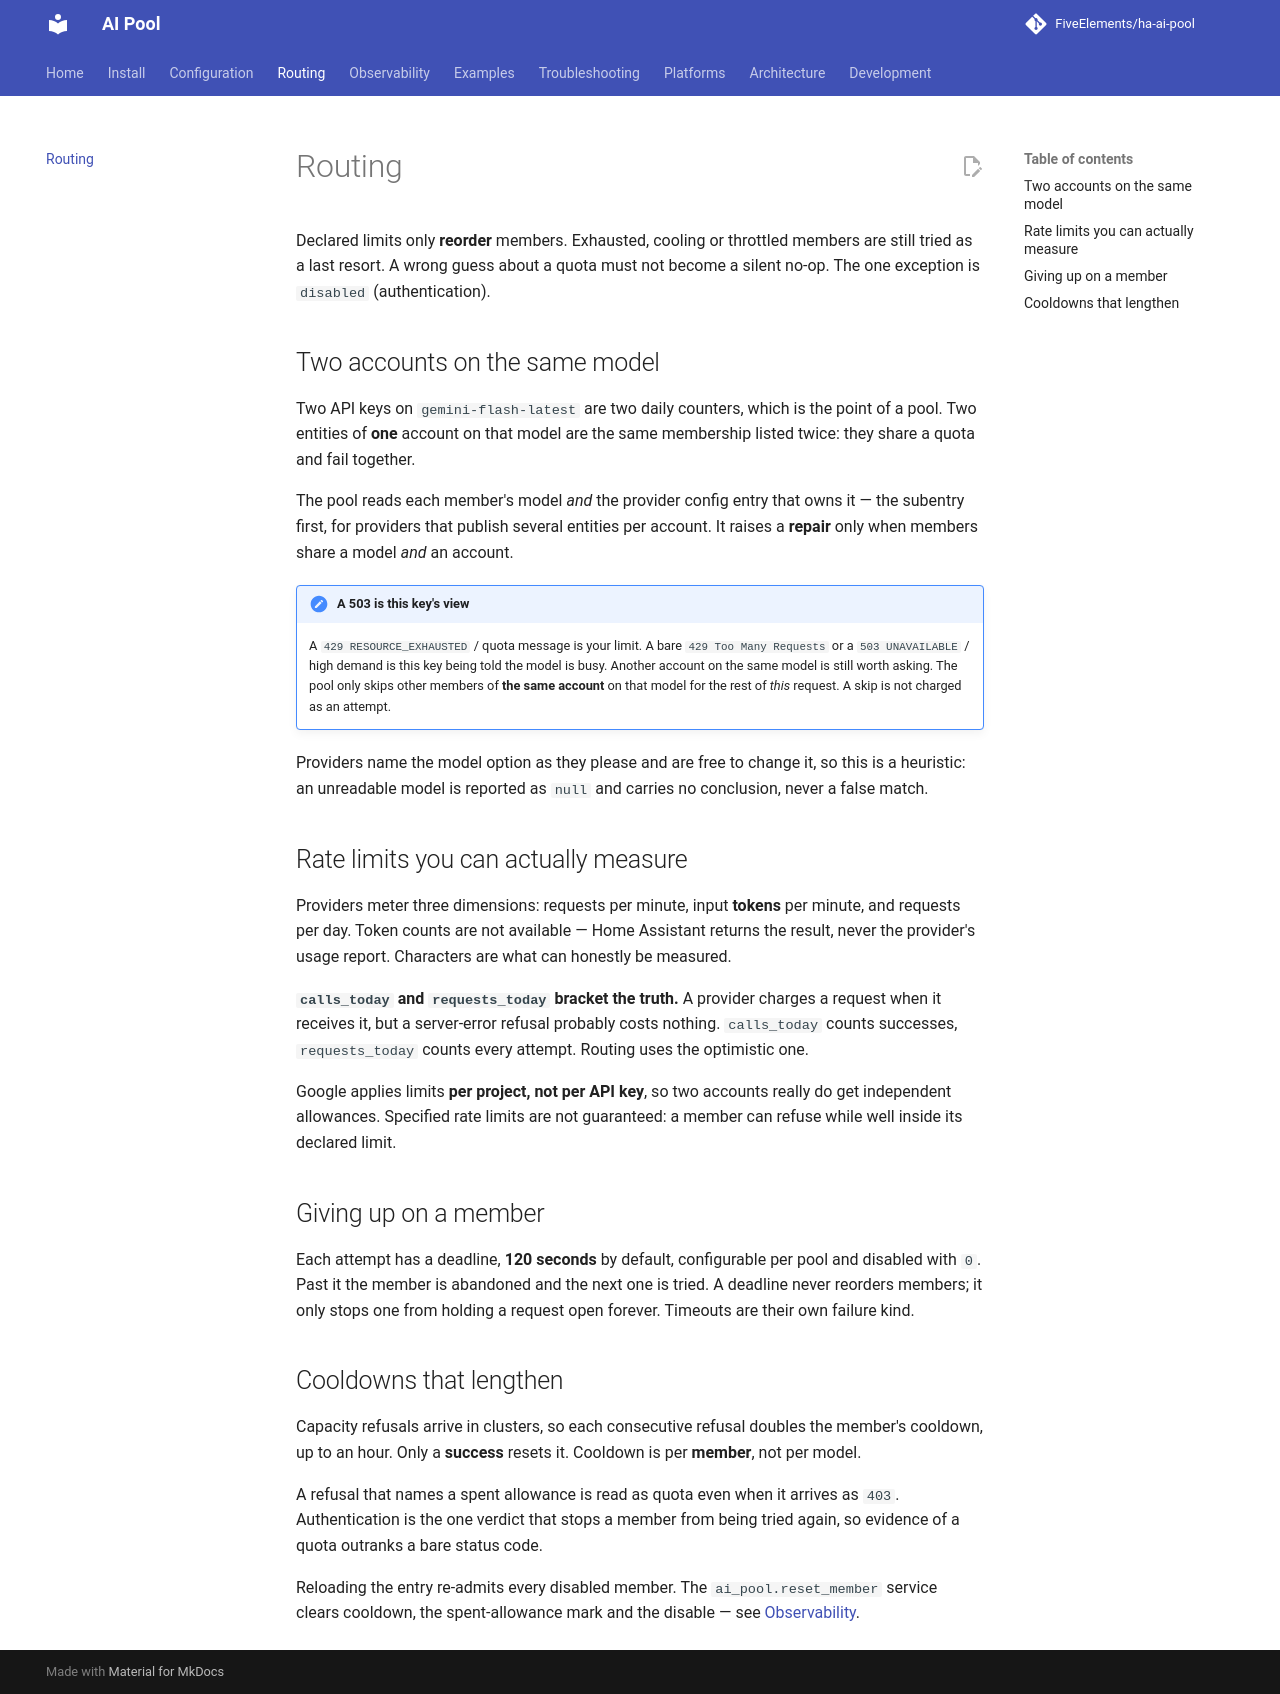

repository: FiveElements/ha-ai-pool · page: routing/index.html · generator: mkdocs

# Routing

Declared limits only **reorder** members. Exhausted, cooling or throttled
members are still tried as a last resort. A wrong guess about a quota must not
become a silent no-op. The one exception is `disabled` (authentication).

## Two accounts on the same model

Two API keys on `gemini-flash-latest` are two daily counters, which is the
point of a pool. Two entities of **one** account on that model are the same
membership listed twice: they share a quota and fail together.

The pool reads each member's model *and* the provider config entry that owns
it — the subentry first, for providers that publish several entities per
account. It raises a **repair** only when members share a model *and* an
account.

!!! note "A 503 is this key's view"

    A `429 RESOURCE_EXHAUSTED` / quota message is your limit. A bare `429 Too
    Many Requests` or a `503 UNAVAILABLE` / high demand is this key being told
    the model is busy. Another account on the same
    model is still worth asking. The pool only skips other members of **the
    same account** on that model for the rest of *this* request. A skip is
    not charged as an attempt.

Providers name the model option as they please and are free to change it, so
this is a heuristic: an unreadable model is reported as `null` and carries no
conclusion, never a false match.

## Rate limits you can actually measure

Providers meter three dimensions: requests per minute, input **tokens** per
minute, and requests per day. Token counts are not available — Home Assistant
returns the result, never the provider's usage report. Characters are what can
honestly be measured.

**`calls_today` and `requests_today` bracket the truth.** A provider charges a
request when it receives it, but a server-error refusal probably costs nothing.
`calls_today` counts successes, `requests_today` counts every attempt. Routing
uses the optimistic one.

Google applies limits **per project, not per API key**, so two accounts really
do get independent allowances. Specified rate limits are not guaranteed:
a member can refuse while well inside its declared limit.

## Giving up on a member

Each attempt has a deadline, **120 seconds** by default, configurable per pool
and disabled with `0`. Past it the member is abandoned and the next one is
tried. A deadline never reorders members; it only stops one from holding a
request open forever. Timeouts are their own failure kind.

## Cooldowns that lengthen

Capacity refusals arrive in clusters, so each consecutive refusal doubles the
member's cooldown, up to an hour. Only a **success** resets it. Cooldown is per
**member**, not per model.

A refusal that names a spent allowance is read as quota even when it arrives as
`403`. Authentication is the one verdict that stops a member from being tried
again, so evidence of a quota outranks a bare status code.

Reloading the entry re-admits every disabled member. The `ai_pool.reset_member`
service clears cooldown, the spent-allowance mark and the disable — see
[Observability](observability.md).
